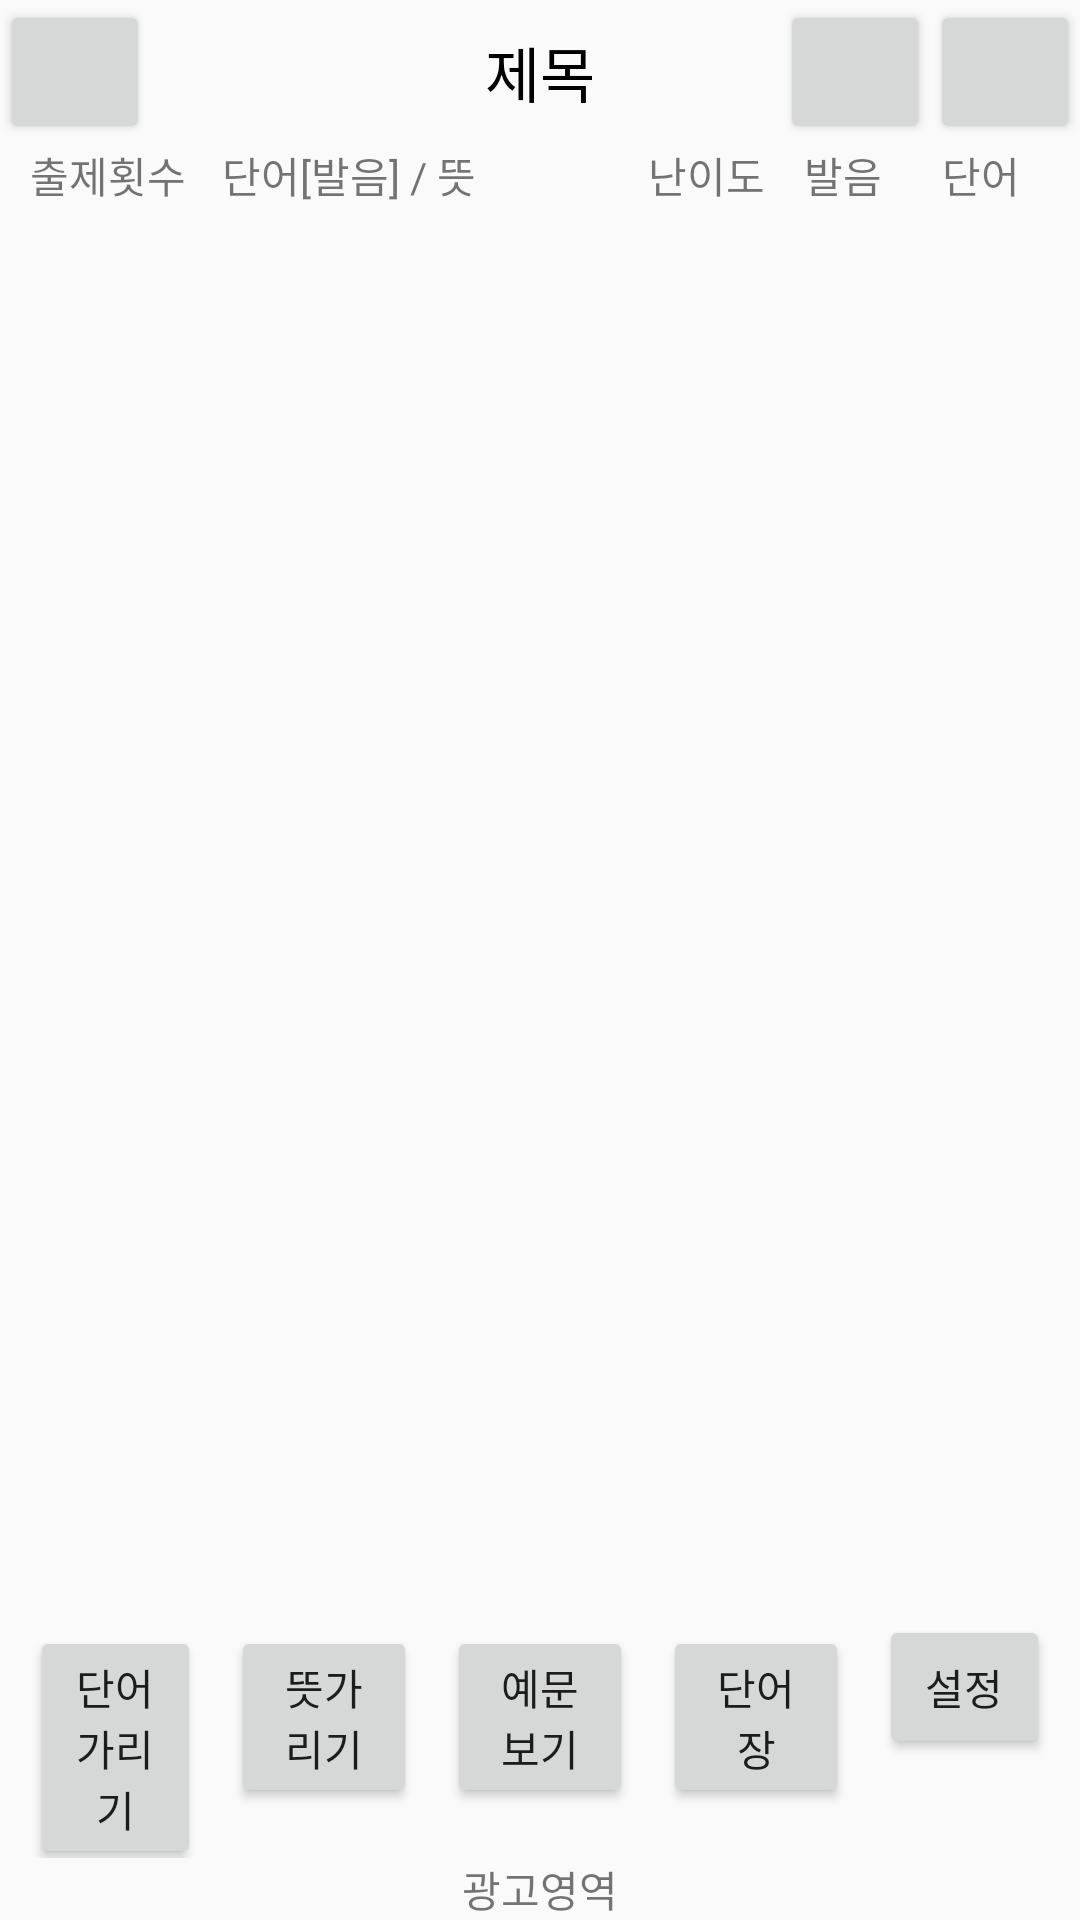

Android layout source for this screen:
<!-- AndroidManifest.xml: application theme AppTheme -->
<!-- res/layout/activity_maindetail.xml -->
<?xml version="1.0" encoding="utf-8"?>
<RelativeLayout xmlns:android="http://schemas.android.com/apk/res/android"
    xmlns:tools="http://schemas.android.com/tools"
    android:id="@+id/activity_main"
    android:layout_width="match_parent"
    android:layout_height="match_parent"
    tools:context="co.kr.bigwordenglish.MainActivity" >

    <RelativeLayout android:id="@+id/top_lay" android:layout_width="match_parent" android:layout_height="wrap_content" android:layout_alignParentTop="true" >
        <TextView android:id="@+id/name_tv" android:layout_width="match_parent" android:layout_height="wrap_content" android:layout_centerInParent="true" android:text="제목" android:textColor="#000000" android:textSize="20dp" android:gravity="center_horizontal"/>
        <Button android:id="@+id/home_btn" android:layout_width="50dp" android:layout_height="wrap_content" />
        <Button android:id="@+id/setting_btn" android:layout_width="50dp" android:layout_height="wrap_content" android:layout_alignParentRight="true" />
        <Button android:id="@+id/find_btn" android:layout_width="50dp" android:layout_height="wrap_content" android:layout_toLeftOf="@+id/setting_btn" />
    </RelativeLayout>

    <LinearLayout android:id="@+id/division_lay" android:layout_width="match_parent" android:layout_height="wrap_content" android:orientation="horizontal" android:layout_below="@+id/top_lay" android:weightSum="10">
        <TextView android:id="@+id/division_tv01" android:layout_width="0dp" android:layout_height="wrap_content" android:layout_weight="1.8" android:layout_marginLeft="10dp" android:layout_marginRight="5dp" android:text="출제횟수"/>
        <TextView android:id="@+id/division_tv02" android:layout_width="0dp" android:layout_height="wrap_content" android:layout_weight="4.4" android:layout_marginLeft="5dp" android:layout_marginRight="5dp" android:text="단어[발음] / 뜻"/>
        <TextView android:id="@+id/division_tv03" android:layout_width="0dp" android:layout_height="wrap_content" android:layout_weight="1.4" android:layout_marginLeft="5dp" android:layout_marginRight="5dp" android:text="난이도"/>
        <TextView android:id="@+id/division_tv04" android:layout_width="0dp" android:layout_height="wrap_content" android:layout_weight="1.2" android:layout_marginLeft="5dp" android:layout_marginRight="5dp" android:text="발음"/>
        <TextView android:id="@+id/division_tv05" android:layout_width="0dp" android:layout_height="wrap_content" android:layout_weight="1.2" android:layout_marginLeft="5dp" android:layout_marginRight="10dp" android:text="단어"/>

    </LinearLayout>

    <ScrollView android:layout_width="match_parent" android:layout_height="wrap_content" android:layout_below="@+id/division_lay" android:layout_above="@+id/setting_lay" android:layout_marginTop="10dp" >
        <LinearLayout android:id="@+id/category_lay" android:layout_width="match_parent" android:layout_height="wrap_content" android:orientation="vertical" >
        </LinearLayout>
    </ScrollView>


    <LinearLayout android:id="@+id/setting_lay" android:layout_width="match_parent" android:layout_height="wrap_content" android:orientation="horizontal" android:layout_above="@+id/bot_lay">
        <Button android:id="@+id/setting_btn01" android:layout_width="match_parent" android:layout_height="wrap_content" android:layout_weight="1" android:layout_marginLeft="10dp" android:layout_marginRight="5dp" android:text="단어가리기"/>
        <Button android:id="@+id/setting_btn02" android:layout_width="match_parent" android:layout_height="wrap_content" android:layout_weight="1" android:layout_marginLeft="5dp" android:layout_marginRight="5dp" android:text="뜻가리기"/>
        <Button android:id="@+id/setting_btn03" android:layout_width="match_parent" android:layout_height="wrap_content" android:layout_weight="1" android:layout_marginLeft="5dp" android:layout_marginRight="5dp" android:text="예문보기"/>
        <Button android:id="@+id/setting_btn04" android:layout_width="match_parent" android:layout_height="wrap_content" android:layout_weight="1" android:layout_marginLeft="5dp" android:layout_marginRight="5dp" android:text="단어장"/>
        <Button android:id="@+id/setting_btn05" android:layout_width="match_parent" android:layout_height="wrap_content" android:layout_weight="1" android:layout_marginLeft="5dp" android:layout_marginRight="10dp" android:text="설정"/>
    </LinearLayout>

    <LinearLayout android:id="@+id/bot_lay" android:layout_width="match_parent" android:layout_height="wrap_content" android:layout_alignParentBottom="true" android:orientation="vertical">
        <TextView android:layout_width="match_parent" android:layout_height="wrap_content" android:text="광고영역" android:gravity="center" />
    </LinearLayout>
</RelativeLayout>
<!-- resources referenced by this layout -->
<resources>
  <style name="AppTheme" parent="Theme.AppCompat.Light.DarkActionBar">
          
          <item name="colorPrimary">@color/colorPrimary</item>
          <item name="colorPrimaryDark">@color/colorPrimaryDark</item>
          <item name="colorAccent">@color/colorAccent</item>
          <item name="android:windowDrawsSystemBarBackgrounds" tools:targetApi="lollipop">false</item>
      </style>
  <color name="colorPrimary">#3F51B5</color>
  <color name="colorPrimaryDark">#303F9F</color>
  <color name="colorAccent">#FF4081</color>
</resources>
